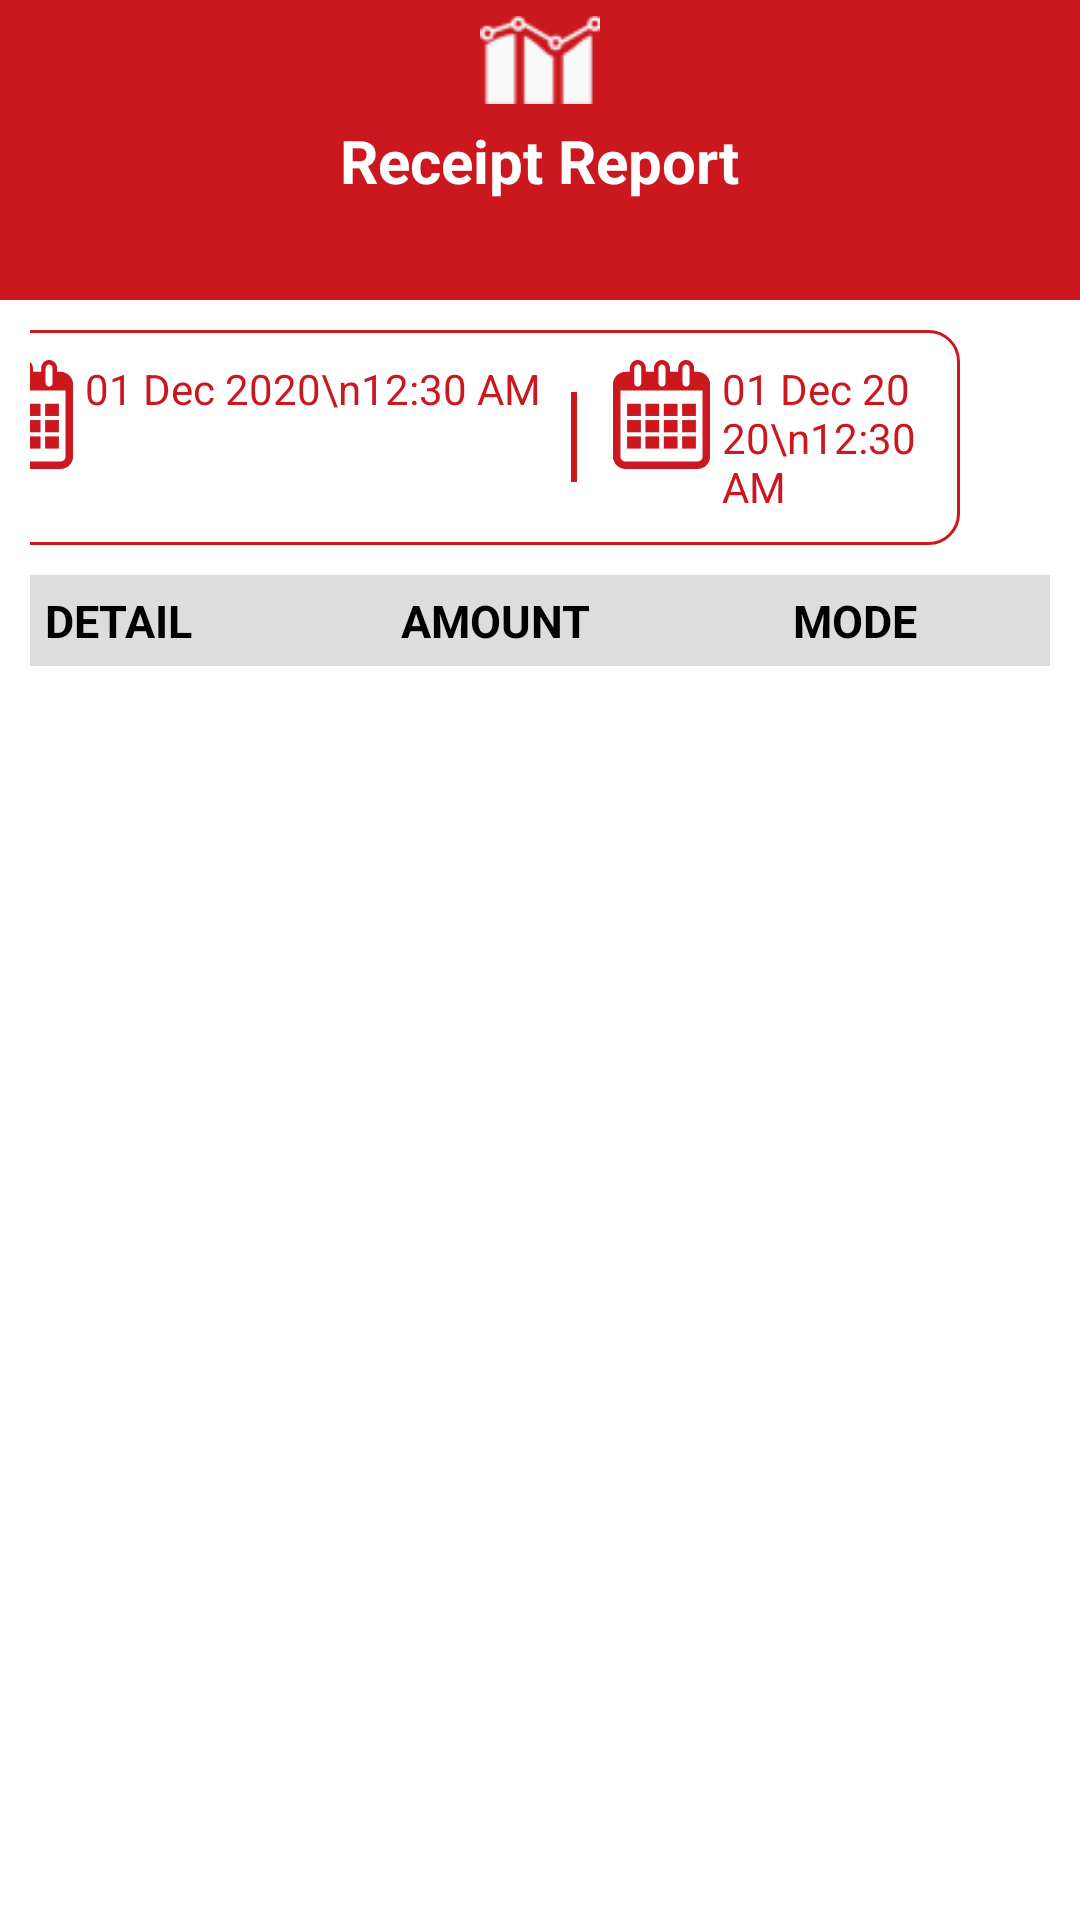

The Android layout XML behind this screen, and the referenced resources:
<!-- AndroidManifest.xml: application theme AppTheme -->
<!-- res/layout/fragment_receipt_report.xml -->
<androidx.constraintlayout.widget.ConstraintLayout
    xmlns:android="http://schemas.android.com/apk/res/android"
    xmlns:app="http://schemas.android.com/apk/res-auto"
    android:id="@+id/sliding_pane_layout"
    android:layout_width="match_parent"
    android:layout_height="match_parent">

    <RelativeLayout
        android:id="@+id/relativeLayout"
        android:layout_width="match_parent"
        android:layout_height="100dp"
        android:background="@color/red"
        app:layout_constraintTop_toTopOf="parent">

        <ImageView
            android:id="@+id/search"
            android:layout_width="40dp"
            android:layout_height="40dp"
            android:layout_centerHorizontal="true"
            android:src="@drawable/reciept_report" />

        <TextView
            android:layout_width="wrap_content"
            android:layout_height="wrap_content"
            android:layout_below="@+id/search"
            android:layout_centerHorizontal="true"
            android:text="Receipt Report"
            android:textColor="@color/white"
            android:textSize="20sp"
            android:textStyle="bold"></TextView>
    </RelativeLayout>

    <androidx.core.widget.NestedScrollView
        android:id="@+id/nestedscrollview"
        android:layout_width="match_parent"
        android:layout_height="0dp"
        android:visibility="visible"

        app:layout_constraintBottom_toTopOf="@+id/totallinear"
        app:layout_constraintTop_toBottomOf="@+id/relativeLayout">

        <LinearLayout
            android:layout_width="match_parent"
            android:layout_height="0dp"
            android:layout_margin="10dp"
            android:orientation="vertical"
            app:layout_constraintBottom_toBottomOf="parent"
            app:layout_constraintTop_toBottomOf="@+id/relativeLayout">

            <LinearLayout
                android:layout_width="match_parent"
                android:layout_height="wrap_content"
                android:gravity="center"
                android:orientation="horizontal">

                <RelativeLayout
                    android:layout_width="wrap_content"
                    android:layout_height="wrap_content"
                    android:layout_gravity="center"
                    android:background="@drawable/border_red"
                    android:padding="10dp">

                    <ImageView
                        android:id="@+id/calender_start"
                        android:layout_width="wrap_content"
                        android:layout_height="wrap_content"
                        android:src="@drawable/ic_calendar_interface_symbol_tool" />

                    <TextView
                        android:id="@+id/calender_start_text"
                        android:layout_width="wrap_content"
                        android:layout_height="wrap_content"
                        android:layout_marginLeft="2dp"
                        android:layout_toRightOf="@+id/calender_start"
                        android:text="01 Dec 2020\n12:30 AM"
                        android:textColor="@color/red">

                    </TextView>

                    <View
                        android:id="@+id/view_first"
                        android:layout_width="2dp"
                        android:layout_height="30dp"
                        android:layout_centerVertical="true"
                        android:layout_marginLeft="10dp"
                        android:layout_toRightOf="@+id/calender_start_text"
                        android:background="@color/red" />

                    <ImageView
                        android:id="@+id/calender_end"
                        android:layout_width="wrap_content"
                        android:layout_height="wrap_content"
                        android:layout_marginLeft="10dp"
                        android:layout_toRightOf="@+id/view_first"
                        android:src="@drawable/ic_calendar_interface_symbol_tool" />

                    <TextView
                        android:id="@+id/calender_end_text"
                        android:layout_width="wrap_content"
                        android:layout_height="wrap_content"
                        android:layout_marginLeft="2dp"
                        android:layout_toRightOf="@+id/calender_end"
                        android:text="01 Dec 2020\n12:30 AM"
                        android:textColor="@color/red" />

                </RelativeLayout>

                <ImageView
                    android:id="@+id/search_report"
                    android:layout_width="40dp"
                    android:layout_height="40dp"
                    android:layout_marginLeft="20dp"
                    android:src="@drawable/ic_baseline_search_24" />

            </LinearLayout>

            <LinearLayout
                android:layout_width="match_parent"
                android:layout_height="wrap_content"
                android:layout_marginTop="10dp"
                android:background="@color/dark_grey"
                android:orientation="horizontal"
                android:padding="5dp">

                <TextView
                    android:layout_width="0dp"
                    android:layout_height="wrap_content"
                    android:layout_weight="1.5"
                    android:gravity="start"
                    android:text="DETAIL"
                    android:textColor="@color/black"
                    android:textSize="15sp"
                    android:textStyle="bold" />

                <TextView
                    android:layout_width="0dp"
                    android:layout_height="wrap_content"
                    android:layout_weight="2"
                    android:gravity="center"
                    android:text="AMOUNT"
                    android:textColor="@color/black"
                    android:textSize="15sp"
                    android:textStyle="bold" />

                <TextView
                    android:layout_width="0dp"
                    android:layout_height="wrap_content"
                    android:layout_weight="2"
                    android:gravity="center"
                    android:text="MODE"
                    android:textColor="@color/black"
                    android:textSize="15sp"
                    android:textStyle="bold" />

            </LinearLayout>

            <androidx.recyclerview.widget.RecyclerView
                android:id="@+id/recycler_view"
                android:layout_width="match_parent"
                android:layout_height="wrap_content"
                android:layout_marginTop="10dp"
                app:layoutManager="androidx.recyclerview.widget.LinearLayoutManager" />

        </LinearLayout>
    </androidx.core.widget.NestedScrollView>

    <com.google.android.material.progressindicator.CircularProgressIndicator
        android:id="@+id/progress_circular"
        android:layout_width="wrap_content"
        android:layout_height="wrap_content"
        android:layout_marginTop="10dp"
        android:indeterminate="true"
        android:visibility="gone"
        app:indicatorColor="@color/red"
        app:layout_constraintBottom_toBottomOf="parent"
        app:layout_constraintEnd_toEndOf="parent"
        app:layout_constraintStart_toStartOf="parent"
        app:layout_constraintTop_toTopOf="parent" />

    <LinearLayout
        android:id="@+id/totallinear"
        android:layout_width="match_parent"
        android:layout_height="wrap_content"
        android:background="@color/red"
        android:orientation="horizontal"
        android:layout_marginLeft="10dp"
        android:layout_marginRight="10dp"
        android:layout_marginBottom="5dp"
        android:visibility="gone"
        app:layout_constraintBottom_toTopOf="@+id/print_button">
        <TextView
            android:layout_width="0dp"
            android:layout_height="wrap_content"
            android:text="total"
            android:padding="10dp"
            android:layout_weight="1"
            android:textStyle="bold"
            android:layout_marginLeft="10dp"
            android:textColor="@color/white"
            android:textSize="15sp"/>

        <TextView
            android:id="@+id/total"
            android:layout_width="0dp"
            android:layout_height="wrap_content"
            android:padding="10dp"
            android:layout_weight="1"
            android:text="0"
            android:gravity="end"
            android:layout_marginRight="10dp"
            android:layout_gravity="end"
            android:textColor="@color/white"
            android:textStyle="bold" />

    </LinearLayout>
    <com.google.android.material.button.MaterialButton
        android:id="@+id/print_button"
        android:layout_width="200dp"
        android:layout_height="wrap_content"
        android:backgroundTint="@color/red"
        android:padding="10dp"
        android:text="print"
        android:textColor="@color/white"
        android:visibility="gone"
        app:cornerRadius="20dp"
        app:layout_constraintBottom_toBottomOf="parent"
        app:layout_constraintLeft_toLeftOf="parent"
        app:layout_constraintRight_toRightOf="parent" />

</androidx.constraintlayout.widget.ConstraintLayout>
<!-- resources referenced by this layout -->
<resources>
  <color name="black">#000</color>
  <color name="dark_grey">#DDDDDD</color>
  <color name="red">#cb171e</color>
  <color name="white">#ffff</color>
  <!-- drawable border_red (drawable) -->
  <?xml version="1.0" encoding="utf-8"?>
  <shape
      android:shape="rectangle"
      xmlns:android="http://schemas.android.com/apk/res/android">
      <stroke
          android:width="1dp"
          android:color="@color/red"/>
      <corners
          android:radius="10dp"/>
  
  </shape>
  <!-- drawable ic_calendar_interface_symbol_tool: vector/xml drawable (drawable, 2444 chars, omitted) -->
  <!-- drawable reciept_report: png bitmap (drawable, 3582 bytes) -->
  <style name="AppTheme" parent="Theme.MaterialComponents.Light.NoActionBar">
          
          <item name="colorPrimary">@color/colorPrimary</item>
          <item name="colorPrimaryDark">@color/colorPrimaryDark</item>
          <item name="colorAccent">@color/colorAccent</item>
      </style>
  <color name="colorPrimary">#6200EE</color>
  <color name="colorPrimaryDark">@color/dark_red</color>
  <color name="colorAccent">#cb171e</color>
  <color name="dark_red">#770408</color>
</resources>
